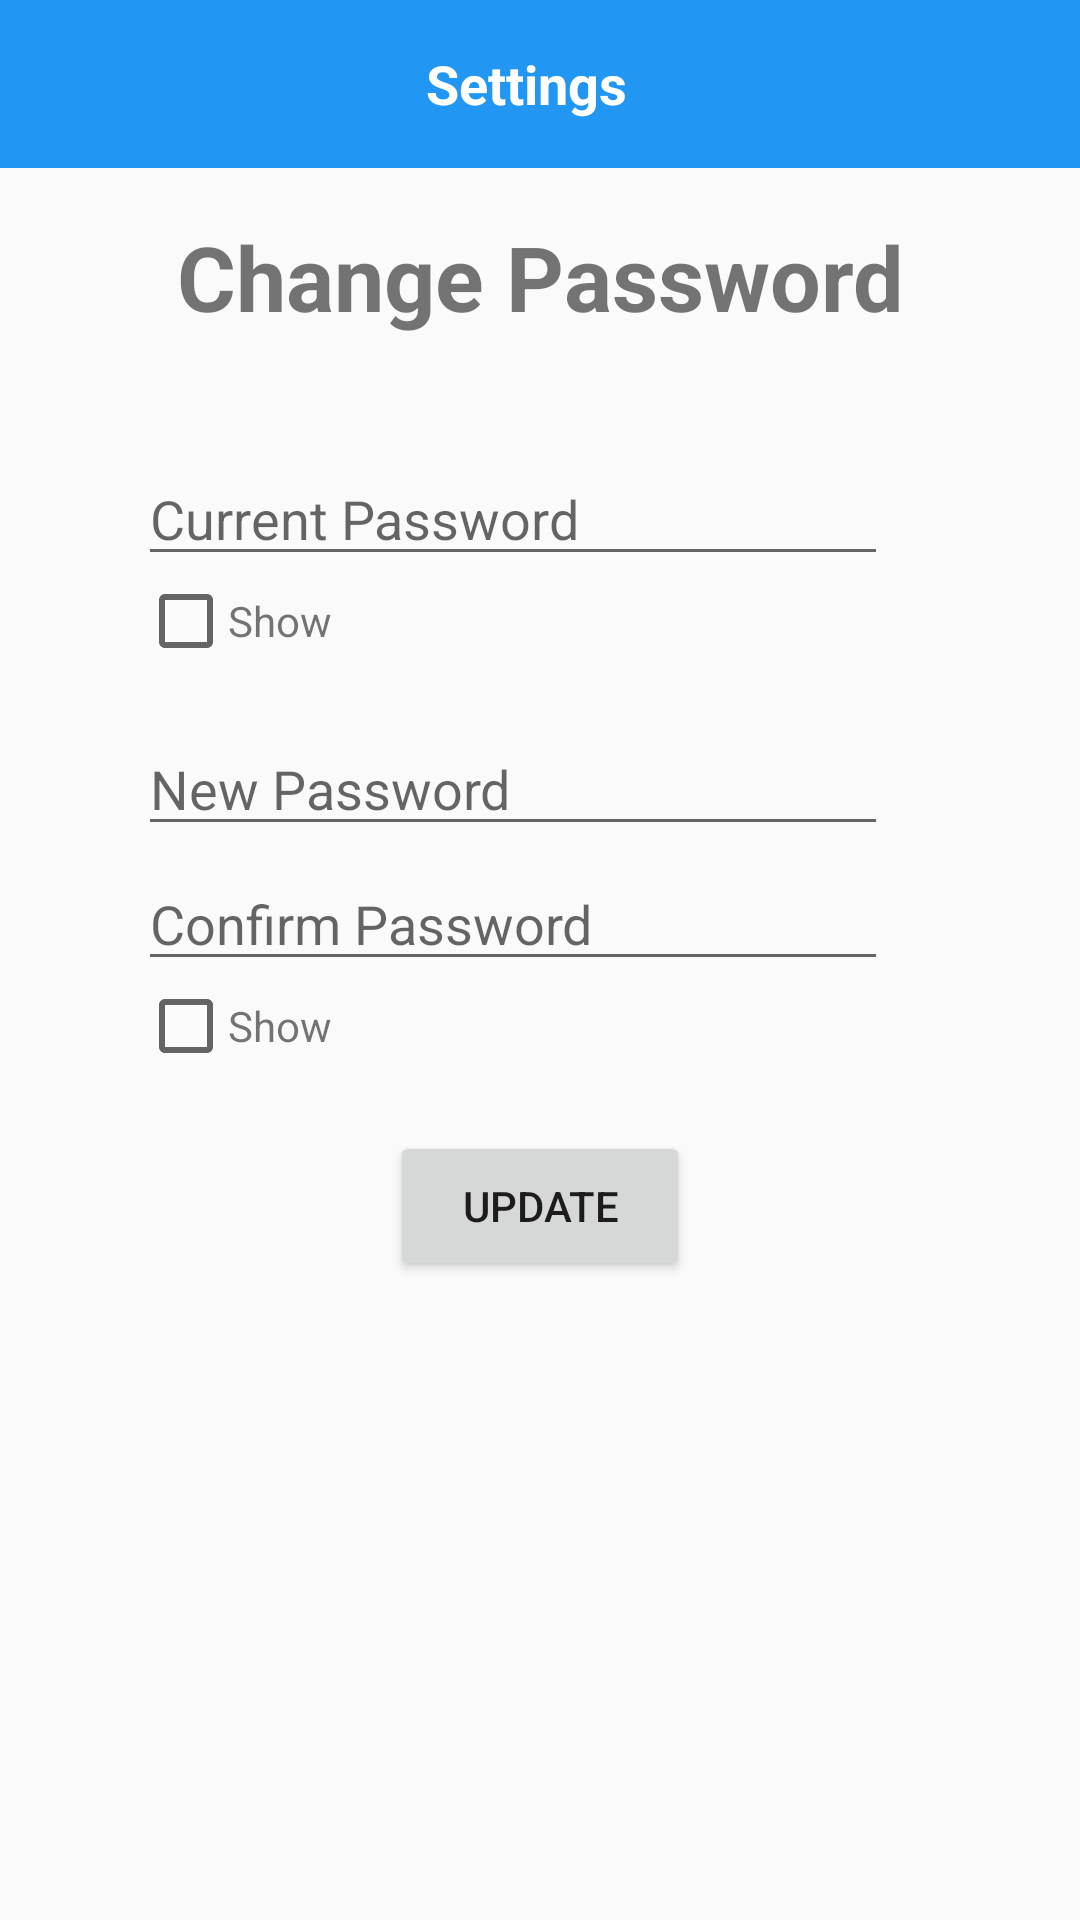

Layout XML and referenced resources for this Android screen:
<!-- AndroidManifest.xml: application theme AppTheme -->
<!-- res/layout/activity_settings.xml -->
<?xml version="1.0" encoding="utf-8"?>
<RelativeLayout xmlns:android="http://schemas.android.com/apk/res/android"
    xmlns:tools="http://schemas.android.com/tools"
    android:id="@+id/activity_settings"
    android:layout_width="match_parent"
    android:layout_height="match_parent"
    tools:context="com.example.mysterious.filecrypt.Activities.SettingsActivity">

    <android.support.v7.widget.Toolbar
        android:layout_width="match_parent"
        android:layout_height="wrap_content"
        android:id="@+id/settingsToolbar"
        android:background="@color/colorPrimary"
        >

        <TextView
            android:layout_width="match_parent"
            android:layout_height="wrap_content"
            android:text="Settings"
            android:textColor="#fff"
            android:textStyle="bold"
            android:textSize="18sp"
            android:gravity="center_horizontal"
            android:layout_marginRight="25dp"/>

    </android.support.v7.widget.Toolbar>

    <LinearLayout
        android:layout_below="@id/settingsToolbar"
        android:padding="16dp"
        android:layout_width="match_parent"
        android:layout_height="match_parent"
        android:orientation="vertical">

        <TextView
            android:layout_width="match_parent"
            android:layout_height="40dp"
            android:text="Change Password"
            android:textSize="30dp"
            android:textStyle="bold"
            android:layout_gravity="center_horizontal"
            android:gravity="center_horizontal"/>

        <EditText
            android:layout_width="250dp"
            android:layout_height="40dp"
            android:hint="Current Password"
            android:layout_marginTop="40dp"
            android:layout_marginLeft="30dp"
            android:inputType="textPassword"/>

        <LinearLayout
            android:layout_width="wrap_content"
            android:layout_height="wrap_content">
            <CheckBox
                android:layout_width="30dp"
                android:layout_height="30dp"
                android:layout_marginLeft="30dp"/>
            <TextView
                android:layout_width="wrap_content"
                android:layout_height="wrap_content"
                android:text="Show"/>
        </LinearLayout>
        <EditText
            android:layout_width="250dp"
            android:layout_height="40dp"
            android:hint="New Password"
            android:layout_marginTop="20dp"
            android:layout_marginLeft="30dp"
            android:inputType="textPassword"/>
        <EditText
            android:layout_width="250dp"
            android:layout_height="40dp"
            android:hint="Confirm Password"
            android:layout_marginTop="5dp"
            android:layout_marginLeft="30dp"
            android:inputType="textPassword"/>
        <LinearLayout
            android:layout_width="wrap_content"
            android:layout_height="wrap_content">
            <CheckBox
                android:layout_width="30dp"
                android:layout_height="30dp"
                android:layout_marginLeft="30dp"/>
            <TextView
                android:layout_width="wrap_content"
                android:layout_height="wrap_content"
                android:text="Show"/>
        </LinearLayout>

        <Button
            android:layout_width="100dp"
            android:layout_height="50dp"
            android:text="Update"
            android:layout_marginTop="20dp"
            android:layout_gravity="center"/>


    </LinearLayout>



</RelativeLayout>
<!-- resources referenced by this layout -->
<resources>
  <color name="colorPrimary">#2196F3</color>
  <style name="AppTheme" parent="Theme.AppCompat.Light.NoActionBar">
          
  
          <item name="colorPrimary">@color/colorPrimary</item>
          <item name="colorPrimaryDark">@color/colorPrimaryDark</item>
          <item name="colorAccent">@color/colorAccent</item>
          <item name="windowActionBar">false</item>
          <item name="windowNoTitle">true</item>
      </style>
  <color name="colorPrimaryDark">#1976D2</color>
  <color name="colorAccent">#c2110e</color>
</resources>
